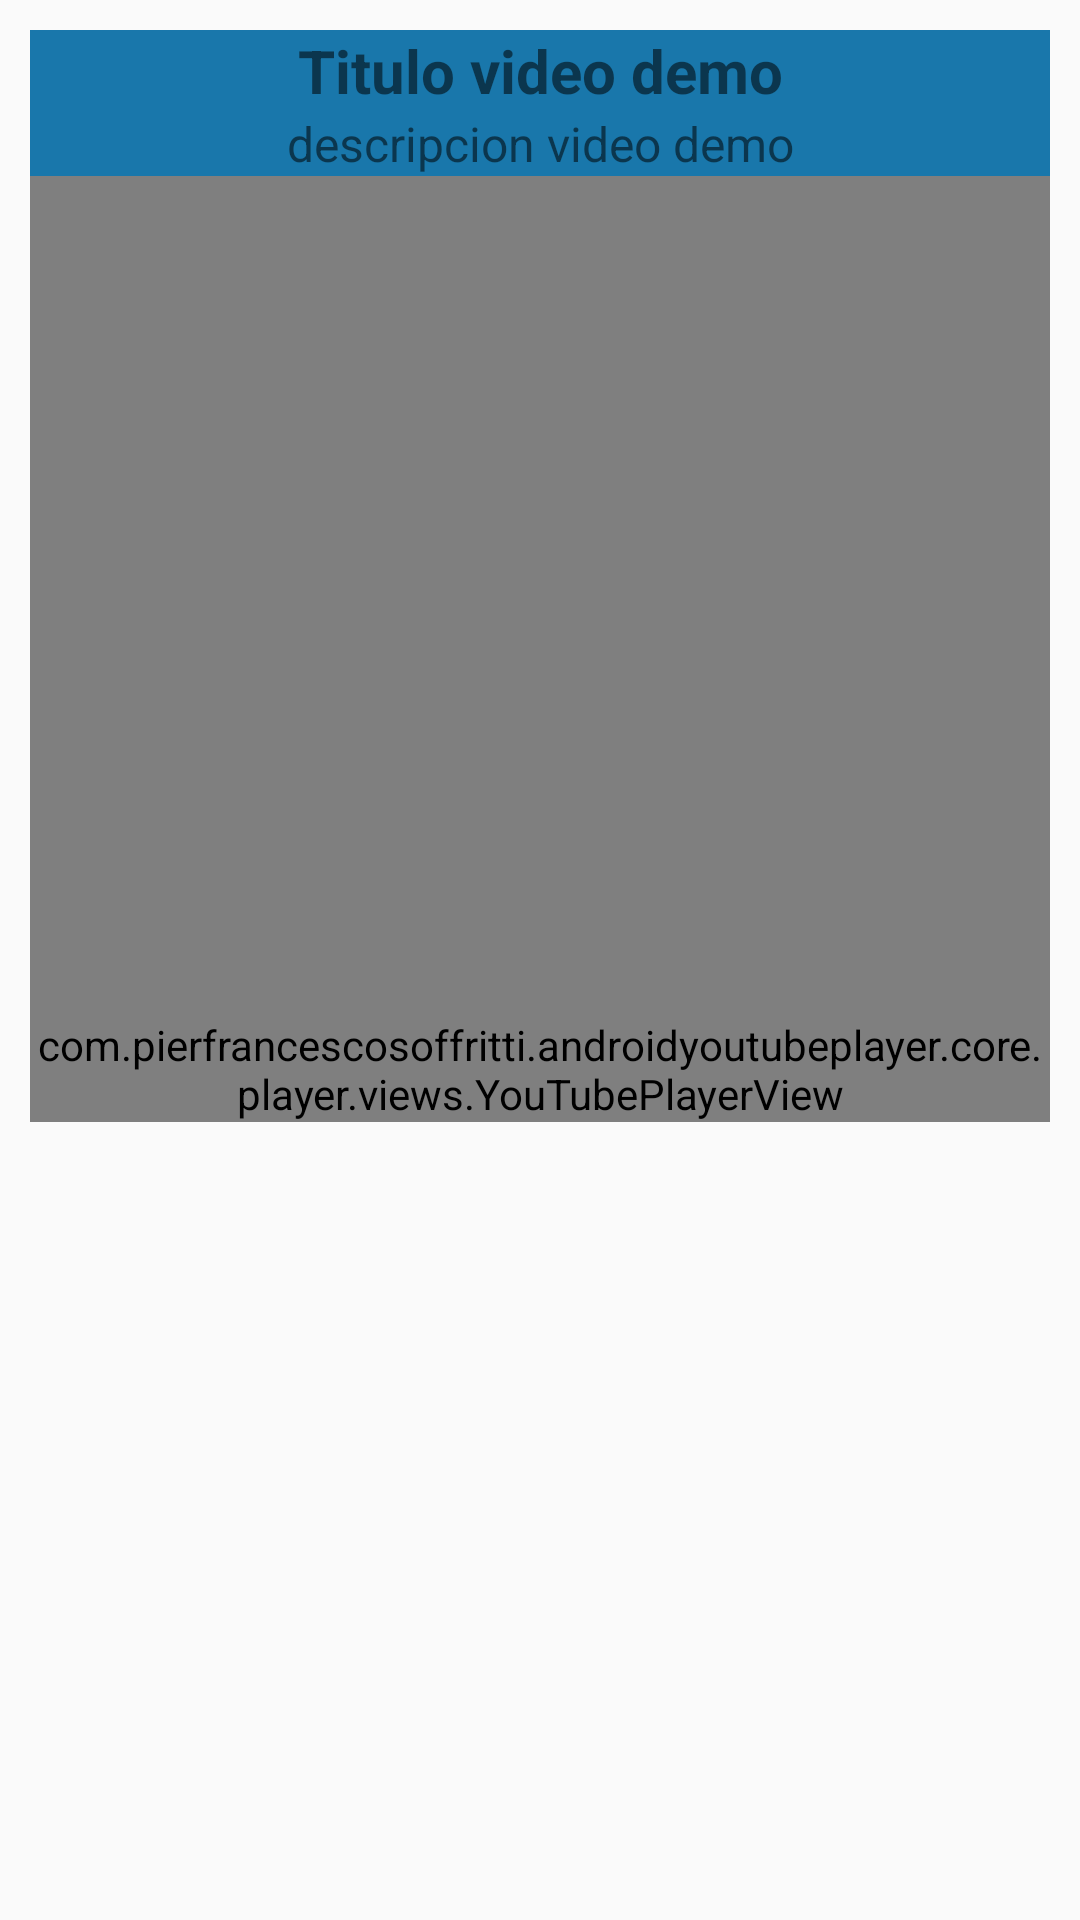

Android layout source for this screen:
<!-- AndroidManifest.xml: application theme AppTheme -->
<!-- res/layout/sp_itemdetallevideosdemo.xml -->
<?xml version="1.0" encoding="utf-8"?>
<LinearLayout xmlns:android="http://schemas.android.com/apk/res/android"
    xmlns:app="http://schemas.android.com/apk/res-auto"
    android:layout_width="match_parent"
    android:layout_height="wrap_content">

    <LinearLayout
        android:layout_width="match_parent"
        android:layout_height="wrap_content"
        android:layout_margin="10dp"
        android:background="@color/cyan_600"
        android:orientation="vertical">

        <TextView
            android:id="@+id/txt_titulovideodemo"
            android:layout_width="match_parent"
            android:layout_height="wrap_content"
            android:gravity="center"
            android:text="Titulo video demo"
            android:textSize="20sp"
            android:textStyle="bold"/>

        <TextView
            android:id="@+id/txt_descvideodemo"
            android:layout_width="match_parent"
            android:layout_height="wrap_content"
            android:gravity="center"
            android:text="descripcion video demo"
            android:textSize="16sp" />

        <LinearLayout
            android:layout_width="match_parent"
            android:layout_height="wrap_content"
            android:orientation="vertical">

            <FrameLayout
                android:layout_width="match_parent"
                android:layout_height="wrap_content">

                <VideoView
                    android:id="@+id/VV_urlvideodemo"
                    android:layout_width="match_parent"
                    android:layout_height="280dp" />
            </FrameLayout>

        </LinearLayout>

        <LinearLayout
            android:layout_width="match_parent"
            android:layout_height="match_parent"
            android:orientation="vertical">

            <com.pierfrancescosoffritti.androidyoutubeplayer.core.player.views.YouTubePlayerView
                android:id="@+id/YP_videoplayer"
                android:layout_width="match_parent"
                android:layout_height="wrap_content"
                app:showFullScreenButton="true"
                app:showVideoCurrentTime="true" />

        </LinearLayout>

    </LinearLayout>

</LinearLayout>
<!-- resources referenced by this layout -->
<resources>
  <color name="cyan_600">#1977AB</color>
  <style name="AppTheme" parent="Theme.AppCompat.Light.DarkActionBar">
          
          <item name="colorPrimary">@color/cyan_600</item>
          <item name="colorPrimaryDark">@color/colorPrimaryDark</item>
          <item name="colorAccent">@color/colorAccent</item>
  
          <item name="colorSecondary">@color/blue_600</item>
          <item name="colorSecondaryVariant">@color/cyan_400</item>
          <item name="colorOnSecondary">@color/grey_200</item>
      </style>
  <color name="colorPrimaryDark">#1D1D1D</color>
  <color name="colorAccent">#F4C74A</color>
  <color name="blue_600">#0366AA</color>
  <color name="cyan_400">#A2C3C8</color>
  <color name="grey_200">#EEEEEE</color>
</resources>
